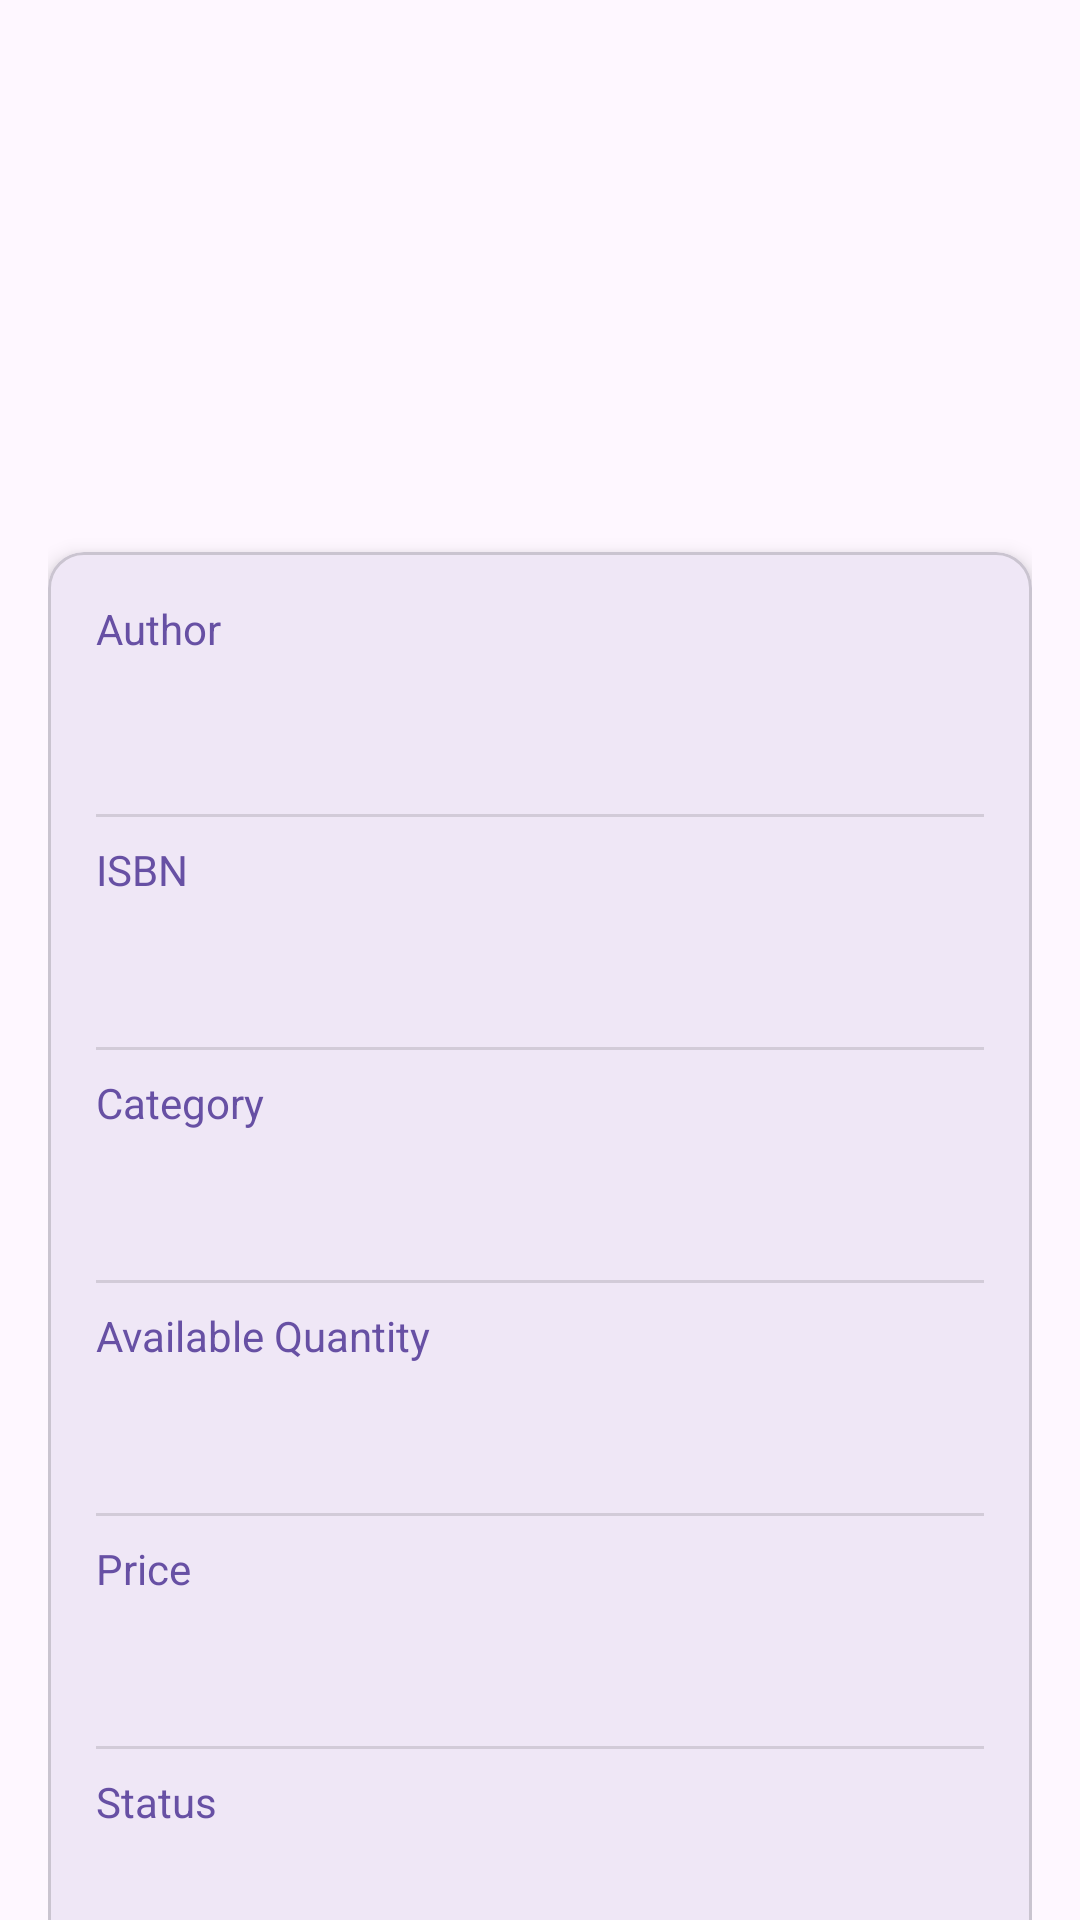

Produce the Android XML layout that renders to this screen, including the resource entries it uses.
<!-- AndroidManifest.xml: application theme Theme.LibraryApp -->
<!-- res/layout/activity_book_details.xml -->
<?xml version="1.0" encoding="utf-8"?>
<androidx.coordinatorlayout.widget.CoordinatorLayout xmlns:android="http://schemas.android.com/apk/res/android"
    xmlns:app="http://schemas.android.com/apk/res-auto"
    android:layout_width="match_parent"
    android:layout_height="match_parent"
    android:background="?android:attr/colorBackground">

    
    <com.google.android.material.appbar.AppBarLayout
        android:layout_width="match_parent"
        android:layout_height="wrap_content"
        android:background="@android:color/transparent"
        app:elevation="0dp">

        <androidx.appcompat.widget.Toolbar
            android:id="@+id/toolbar"
            android:layout_width="match_parent"
            android:layout_height="?attr/actionBarSize"
            android:background="@android:color/transparent">

        </androidx.appcompat.widget.Toolbar>

    </com.google.android.material.appbar.AppBarLayout>

    
    <androidx.core.widget.NestedScrollView
        android:layout_width="match_parent"
        android:layout_height="match_parent"
        app:layout_behavior="@string/appbar_scrolling_view_behavior">

        <LinearLayout
            android:layout_width="match_parent"
            android:layout_height="wrap_content"
            android:orientation="vertical"
            android:padding="16dp">

            
            <LinearLayout
                android:layout_width="match_parent"
                android:layout_height="wrap_content"
                android:orientation="horizontal"
                android:gravity="center_vertical"
                android:layout_marginBottom="24dp">

                <ImageView
                    android:layout_width="80dp"
                    android:layout_height="80dp"
                    android:src="@drawable/ic_book"
                    android:contentDescription="Book icon"
                    android:padding="8dp"
                    android:background="@drawable/circle_background"
                    android:layout_marginEnd="16dp"/>

                <TextView
                    android:id="@+id/tvTitle"
                    android:layout_width="0dp"
                    android:layout_height="wrap_content"
                    android:layout_weight="1"
                    android:textSize="24sp"
                    android:textStyle="bold"
                    android:textColor="?attr/colorPrimary"
                    android:maxLines="2"
                    android:ellipsize="end" />

            </LinearLayout>

            
            <com.google.android.material.card.MaterialCardView
                android:layout_width="match_parent"
                android:layout_height="wrap_content"
                android:layout_marginBottom="16dp"
                app:cardCornerRadius="12dp"
                app:cardElevation="4dp"
                app:cardBackgroundColor="?attr/colorSurface">

                <LinearLayout
                    android:layout_width="match_parent"
                    android:layout_height="wrap_content"
                    android:orientation="vertical"
                    android:padding="16dp">

                    
                    <TextView
                        android:layout_width="wrap_content"
                        android:layout_height="wrap_content"
                        android:text="Author"
                        android:textSize="14sp"
                        android:textColor="?attr/colorPrimary"
                        android:layout_marginBottom="4dp"/>

                    <TextView
                        android:id="@+id/tvAuthor"
                        android:layout_width="match_parent"
                        android:layout_height="wrap_content"
                        android:textSize="18sp"
                        android:textColor="?android:attr/textColorPrimary"
                        android:layout_marginBottom="16dp" />

                    
                    <View
                        android:layout_width="match_parent"
                        android:layout_height="1dp"
                        android:background="?android:attr/listDivider"
                        android:layout_marginVertical="8dp" />

                    
                    <TextView
                        android:layout_width="wrap_content"
                        android:layout_height="wrap_content"
                        android:text="ISBN"
                        android:textSize="14sp"
                        android:textColor="?attr/colorPrimary"
                        android:layout_marginBottom="4dp"/>

                    <TextView
                        android:id="@+id/tvIsbn"
                        android:layout_width="match_parent"
                        android:layout_height="wrap_content"
                        android:textSize="16sp"
                        android:textColor="?android:attr/textColorPrimary"
                        android:layout_marginBottom="16dp" />

                    
                    <View
                        android:layout_width="match_parent"
                        android:layout_height="1dp"
                        android:background="?android:attr/listDivider"
                        android:layout_marginVertical="8dp" />

                    
                    <TextView
                        android:layout_width="wrap_content"
                        android:layout_height="wrap_content"
                        android:text="Category"
                        android:textSize="14sp"
                        android:textColor="?attr/colorPrimary"
                        android:layout_marginBottom="4dp"/>

                    <TextView
                        android:id="@+id/tvCategory"
                        android:layout_width="match_parent"
                        android:layout_height="wrap_content"
                        android:textSize="16sp"
                        android:textColor="?android:attr/textColorPrimary"
                        android:layout_marginBottom="16dp" />

                    
                    <View
                        android:layout_width="match_parent"
                        android:layout_height="1dp"
                        android:background="?android:attr/listDivider"
                        android:layout_marginVertical="8dp" />

                    
                    <TextView
                        android:layout_width="wrap_content"
                        android:layout_height="wrap_content"
                        android:text="Available Quantity"
                        android:textSize="14sp"
                        android:textColor="?attr/colorPrimary"
                        android:layout_marginBottom="4dp"/>

                    <TextView
                        android:id="@+id/tvQuantity"
                        android:layout_width="match_parent"
                        android:layout_height="wrap_content"
                        android:textSize="16sp"
                        android:textColor="?android:attr/textColorPrimary"
                        android:layout_marginBottom="16dp" />

                    
                    <View
                        android:layout_width="match_parent"
                        android:layout_height="1dp"
                        android:background="?android:attr/listDivider"
                        android:layout_marginVertical="8dp" />

                    
                    <TextView
                        android:layout_width="wrap_content"
                        android:layout_height="wrap_content"
                        android:text="Price"
                        android:textSize="14sp"
                        android:textColor="?attr/colorPrimary"
                        android:layout_marginBottom="4dp"/>

                    <TextView
                        android:id="@+id/tvPrice"
                        android:layout_width="match_parent"
                        android:layout_height="wrap_content"
                        android:textSize="16sp"
                        android:textColor="?android:attr/textColorPrimary"
                        android:layout_marginBottom="16dp" />

                    
                    <View
                        android:layout_width="match_parent"
                        android:layout_height="1dp"
                        android:background="?android:attr/listDivider"
                        android:layout_marginVertical="8dp" />

                    
                    <TextView
                        android:layout_width="wrap_content"
                        android:layout_height="wrap_content"
                        android:text="Status"
                        android:textSize="14sp"
                        android:textColor="?attr/colorPrimary"
                        android:layout_marginBottom="4dp"/>

                    <TextView
                        android:id="@+id/tvStatus"
                        android:layout_width="match_parent"
                        android:layout_height="wrap_content"
                        android:textSize="16sp"
                        android:textColor="?android:attr/textColorPrimary" />

                </LinearLayout>

            </com.google.android.material.card.MaterialCardView>

        </LinearLayout>

    </androidx.core.widget.NestedScrollView>

</androidx.coordinatorlayout.widget.CoordinatorLayout>
<!-- resources referenced by this layout -->
<resources>
  <style name="Theme.LibraryApp" parent="Base.Theme.LibraryApp" />
  <style name="Base.Theme.LibraryApp" parent="Theme.Material3.DayNight.NoActionBar">
          
          <item name="colorPrimary">@color/primary</item>
          <item name="colorPrimaryVariant">@color/primary_variant</item>
          <item name="colorOnPrimary">@color/on_primary</item>
          
          <item name="colorSecondary">@color/secondary</item>
          <item name="colorSecondaryVariant">@color/secondary_variant</item>
          <item name="colorOnSecondary">@color/on_secondary</item>
          
          <item name="android:statusBarColor">@color/surface</item>
          <item name="android:windowLightStatusBar">true</item>
          
          <item name="android:navigationBarColor">@color/surface</item>
          
          <item name="android:windowTranslucentStatus">false</item>
          <item name="android:windowTranslucentNavigation">false</item>
          <item name="android:windowDrawsSystemBarBackgrounds">true</item>
          <item name="android:windowLayoutInDisplayCutoutMode">shortEdges</item>
      </style>
  <color name="primary">#6750A4</color>
  <color name="primary_variant">#FF3700B3</color>
  <color name="on_primary">#FFFFFF</color>
  <color name="secondary">#625B71</color>
  <color name="secondary_variant">#FF018786</color>
  <color name="on_secondary">#FFFFFF</color>
  <color name="surface">#FFFBFE</color>
</resources>
